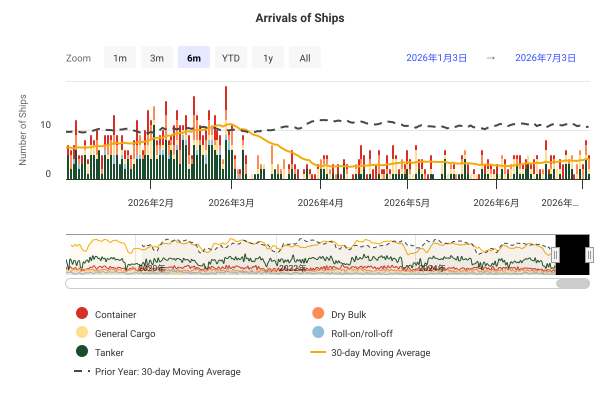

The table this chart was drawn from, first rows:
DateTime, Container, Dry Bulk, General Cargo, Roll-on/roll-off, Tanker, 30-day Moving Average, Prior Year: 30-day Moving Average
2019-01-01 00:00:00, 3, 2, 1, 2, 3, , 
2019-01-02 00:00:00, 4, 5, 1, 0, 10, , 
2019-01-03 00:00:00, 2, 2, 1, 1, 4, , 
2019-01-04 00:00:00, 5, 0, 0, 1, 5, , 
2019-01-05 00:00:00, 1, 3, 0, 0, 10, , 
2019-01-06 00:00:00, 4, 2, 0, 0, 5, , 
2019-01-07 00:00:00, 2, 2, 0, 1, 4, , 
2019-01-08 00:00:00, 3, 1, 3, 0, 9, , 
2019-01-09 00:00:00, 2, 4, 1, 2, 6, , 
2019-01-10 00:00:00, 1, 2, 1, 1, 3, , 
2019-01-11 00:00:00, 0, 0, 1, 0, 0, , 
2019-01-12 00:00:00, 4, 3, 5, 1, 3, , 
2019-01-13 00:00:00, 2, 2, 4, 1, 5, , 
2019-01-14 00:00:00, 2, 3, 2, 1, 5, , 
2019-01-15 00:00:00, 2, 2, 1, 1, 3, , 
2019-01-16 00:00:00, 5, 3, 2, 3, 4, , 
2019-01-17 00:00:00, 0, 2, 1, 0, 1, , 
2019-01-18 00:00:00, 2, 1, 1, 3, 0, , 
2019-01-19 00:00:00, 2, 1, 0, 0, 0, , 
2019-01-20 00:00:00, 3, 0, 0, 0, 3, , 
2019-01-21 00:00:00, 4, 1, 1, 1, 4, , 
2019-01-22 00:00:00, 2, 2, 2, 0, 9, , 
2019-01-23 00:00:00, 2, 1, 3, 1, 7, , 
2019-01-24 00:00:00, 6, 4, 5, 1, 5, , 
2019-01-25 00:00:00, 3, 0, 1, 1, 8, , 
2019-01-26 00:00:00, 3, 3, 0, 3, 7, , 
2019-01-27 00:00:00, 3, 2, 4, 0, 5, , 
2019-01-28 00:00:00, 5, 0, 2, 2, 8, , 
2019-01-29 00:00:00, 1, 1, 0, 1, 5, , 
2019-01-30 00:00:00, 3, 2, 1, 2, 7, 11.97, 
2019-01-31 00:00:00, 3, 3, 4, 0, 9, 12.23, 
2019-02-01 00:00:00, 3, 1, 0, 2, 5, 11.93, 
2019-02-02 00:00:00, 3, 1, 1, 2, 6, 12.03, 
2019-02-03 00:00:00, 2, 0, 0, 0, 0, 11.73, 
2019-02-04 00:00:00, 3, 3, 1, 0, 0, 11.5, 
2019-02-05 00:00:00, 3, 1, 0, 0, 3, 11.37, 
2019-02-06 00:00:00, 1, 1, 0, 0, 6, 11.33, 
2019-02-07 00:00:00, 0, 5, 1, 2, 4, 11.2, 
2019-02-08 00:00:00, 2, 2, 0, 0, 3, 10.93, 
2019-02-09 00:00:00, 6, 6, 2, 0, 11, 11.5, 
2019-02-10 00:00:00, 3, 1, 3, 1, 3, 11.83, 
2019-02-11 00:00:00, 2, 2, 3, 0, 4, 11.67, 
2019-02-12 00:00:00, 1, 0, 1, 0, 4, 11.4, 
2019-02-13 00:00:00, 3, 1, 0, 1, 4, 11.27, 
2019-02-14 00:00:00, 4, 4, 1, 0, 9, 11.57, 
2019-02-15 00:00:00, 3, 3, 1, 0, 12, 11.63, 
2019-02-16 00:00:00, 2, 3, 1, 2, 5, 11.93, 
2019-02-17 00:00:00, 3, 1, 0, 0, 3, 11.93, 
2019-02-18 00:00:00, 2, 4, 0, 0, 5, 12.2, 
2019-02-19 00:00:00, 2, 2, 2, 0, 4, 12.33, 
2019-02-20 00:00:00, 2, 4, 1, 0, 4, 12.33, 
2019-02-21 00:00:00, 2, 3, 0, 1, 3, 12.13, 
2019-02-22 00:00:00, 4, 4, 4, 0, 4, 12.2, 
2019-02-23 00:00:00, 4, 2, 1, 0, 13, 12.17, 
2019-02-24 00:00:00, 5, 1, 0, 2, 6, 12.2, 
2019-02-25 00:00:00, 1, 1, 2, 1, 3, 11.93, 
2019-02-26 00:00:00, 3, 3, 1, 0, 6, 11.9, 
2019-02-27 00:00:00, 1, 3, 0, 1, 6, 11.7, 
2019-02-28 00:00:00, 2, 1, 2, 0, 3, 11.7, 
2019-03-01 00:00:00, 3, 1, 1, 0, 3, 11.47, 
... 2,681 more rows
